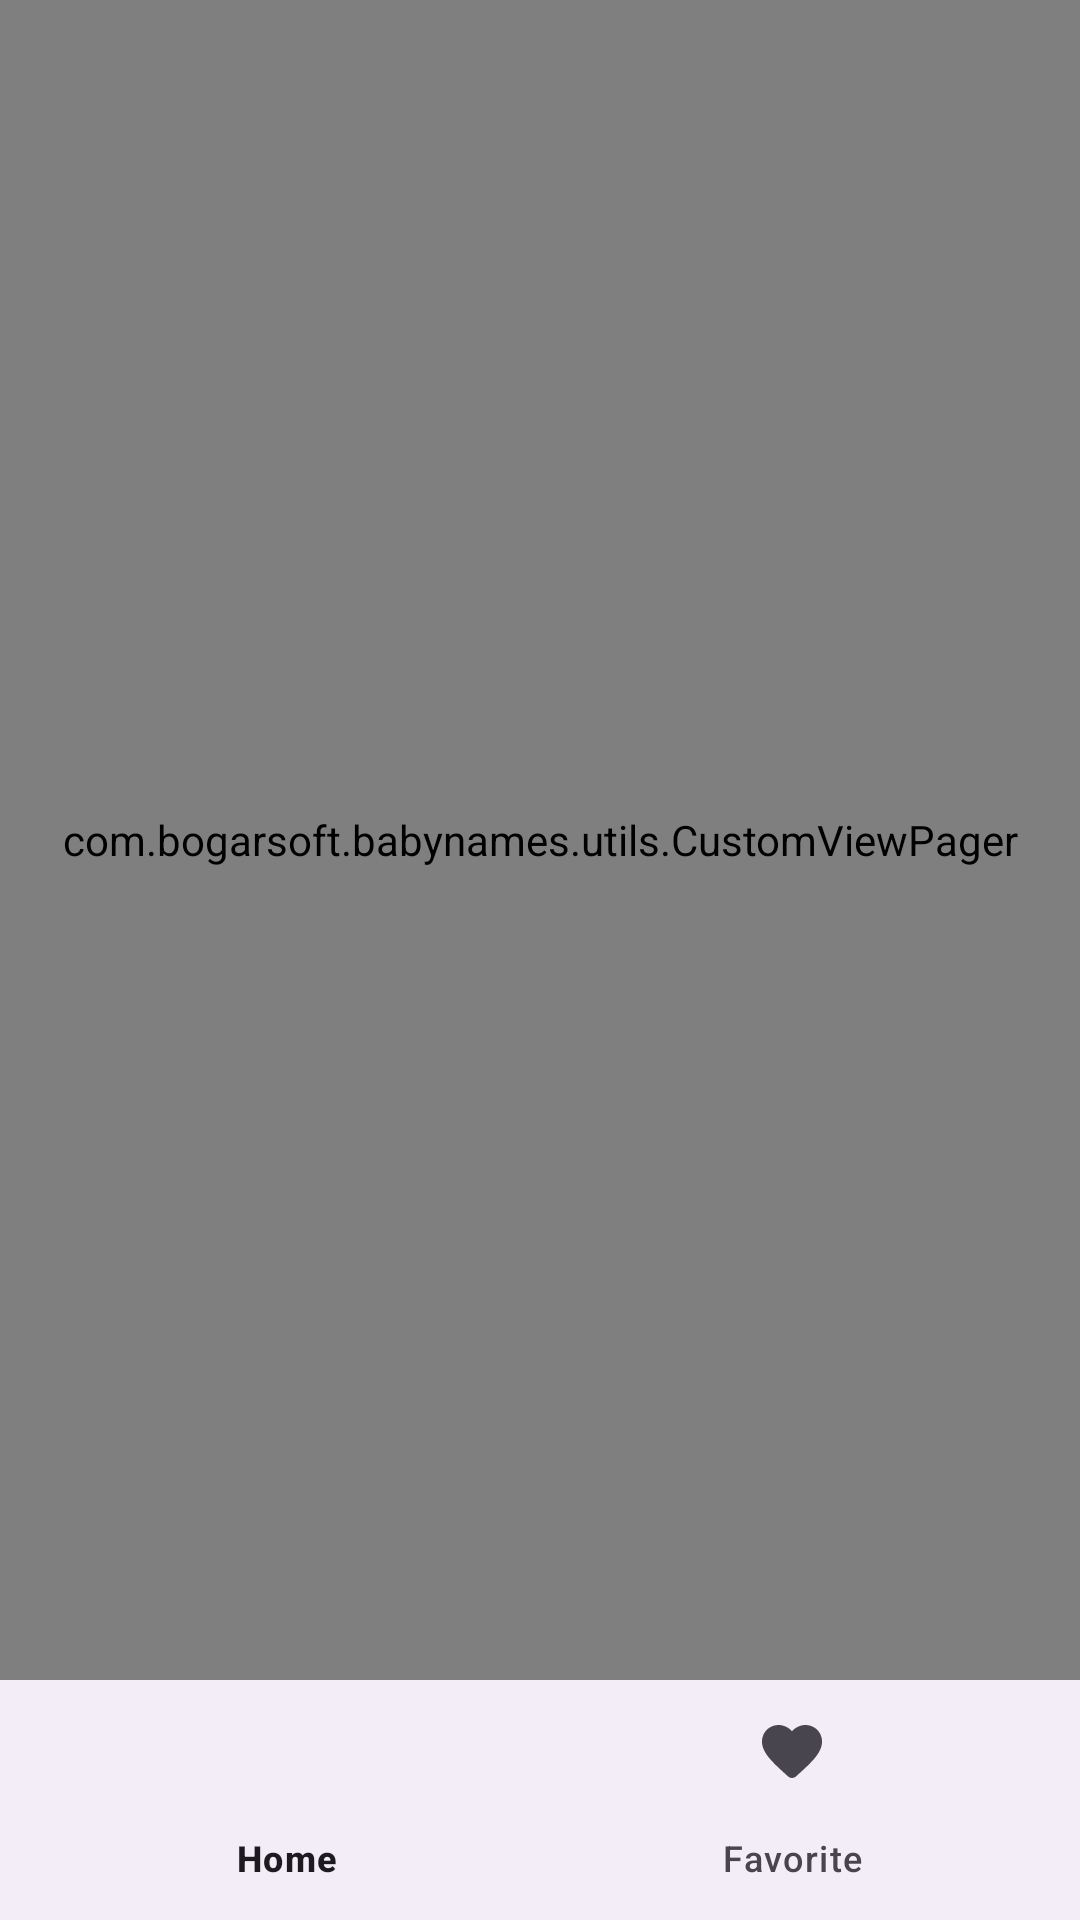

Write the Android layout XML for this screen, with the resource values it uses.
<!-- AndroidManifest.xml: application theme Theme.Babynames -->
<!-- res/layout/activity_main.xml -->
<?xml version="1.0" encoding="utf-8"?>
<androidx.constraintlayout.widget.ConstraintLayout xmlns:android="http://schemas.android.com/apk/res/android"
    xmlns:app="http://schemas.android.com/apk/res-auto"
    xmlns:tools="http://schemas.android.com/tools"
    android:layout_width="match_parent"
    android:layout_height="match_parent"
    tools:context=".activities.MainActivity">

    <com.bogarsoft.babynames.utils.CustomViewPager
        app:layout_constraintTop_toTopOf="parent"
        app:layout_constraintStart_toStartOf="parent"
        app:layout_constraintEnd_toEndOf="parent"
        app:layout_constraintBottom_toTopOf="@+id/bottom_navigation"
        android:id="@+id/viewpager"
        android:layout_width="match_parent"
        android:layout_height="0dp"/>


    <com.google.android.material.bottomnavigation.BottomNavigationView
        android:id="@+id/bottom_navigation"
        android:layout_width="match_parent"
        android:layout_height="wrap_content"
        android:layout_gravity="bottom"
        app:labelVisibilityMode="labeled"
        app:layout_constraintBottom_toBottomOf="parent"
        app:layout_constraintEnd_toEndOf="parent"
        app:layout_constraintStart_toStartOf="parent"
        app:menu="@menu/main_menu" />


</androidx.constraintlayout.widget.ConstraintLayout>
<!-- resources referenced by this layout -->
<resources>
  <style name="Theme.Babynames" parent="Base.Theme.Babynames" />
  <style name="Base.Theme.Babynames" parent="Theme.Material3.DayNight.NoActionBar">
          
          
      </style>
</resources>
